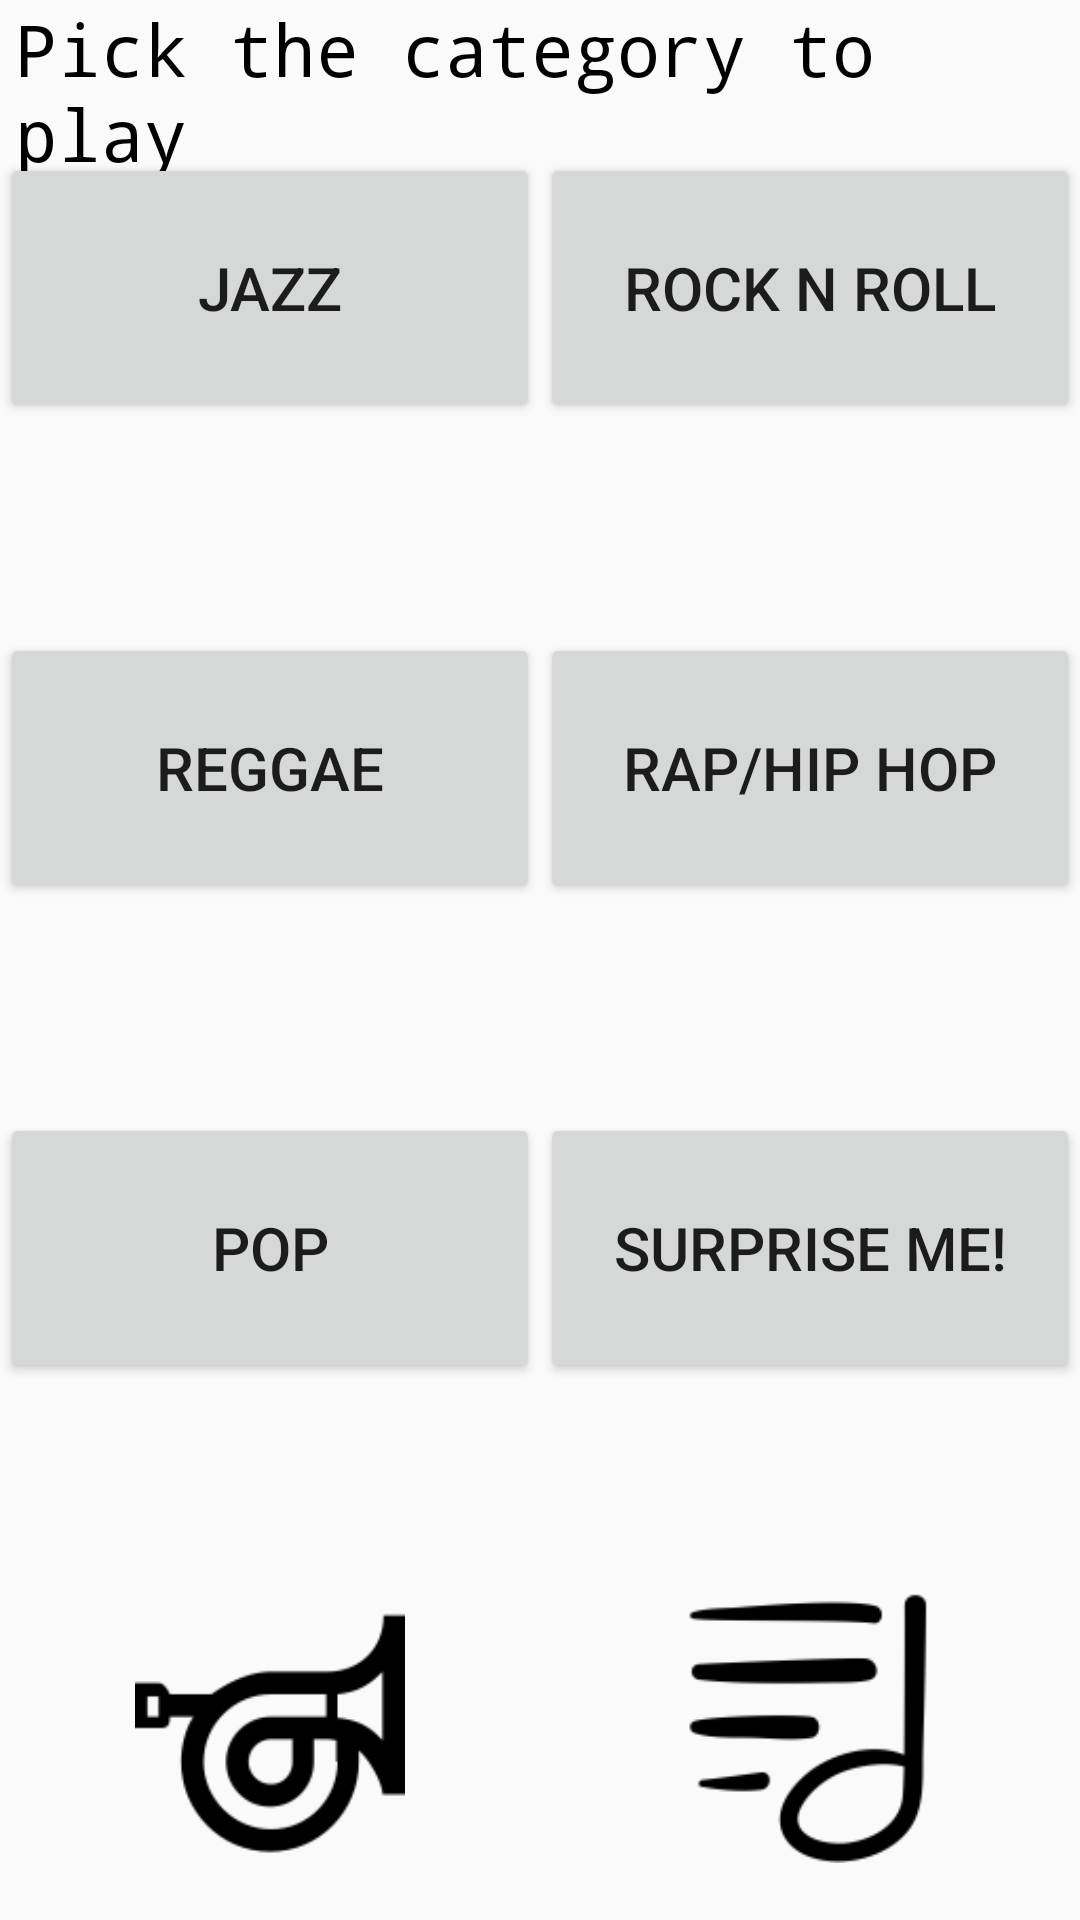

This screen was rendered from an Android layout file. Write that file and the resources it references.
<!-- AndroidManifest.xml: application theme AppTheme -->
<!-- res/layout/activity_main.xml -->
<?xml version="1.0" encoding="utf-8"?>
<android.support.constraint.ConstraintLayout xmlns:android="http://schemas.android.com/apk/res/android"
    xmlns:app="http://schemas.android.com/apk/res-auto"
    xmlns:tools="http://schemas.android.com/tools"
    android:layout_width="match_parent"
    android:layout_height="match_parent"
    tools:context="com.example.fatoumeh.shumanatormusicplayer.MainActivity">

    <TextView
        android:id="@+id/main_instruction"
        android:text="@string/main_instruction"
        style="@style/mainInstructions"/>

    <Button
        android:id="@+id/buttonJazz"
        android:text="@string/jazz"
        style="@style/leftCategory"
        app:layout_constraintTop_toBottomOf="@id/initialHorizontalGuideline"
        app:layout_constraintBottom_toTopOf="@id/firstHorizontalGuideline" />


    <Button
        android:id="@+id/buttonRocknroll"
        android:text="@string/rocknroll"
        style="@style/rightCategory"
        app:layout_constraintTop_toBottomOf="@id/initialHorizontalGuideline"
        app:layout_constraintBottom_toTopOf="@id/firstHorizontalGuideline" />

    <Button
        android:id="@+id/buttonReggae"
        android:text="@string/reggae"
        style="@style/leftCategory"
        app:layout_constraintTop_toBottomOf="@id/firstHorizontalGuideline"
        app:layout_constraintBottom_toTopOf="@id/secondHorizontalGuideline"/>


    <Button
        android:id="@+id/buttonRapHiphop"
        android:text="@string/rap_hiphop"
        style="@style/rightCategory"
        app:layout_constraintTop_toBottomOf="@id/firstHorizontalGuideline"
        app:layout_constraintBottom_toTopOf="@id/secondHorizontalGuideline"/>


    <Button
        android:id="@+id/buttonPop"
        android:text="@string/pop"
        style="@style/leftCategory"
        app:layout_constraintTop_toBottomOf="@id/secondHorizontalGuideline"
        app:layout_constraintBottom_toTopOf="@id/thirdHorizontalGuideline"/>


    <Button
        android:id="@+id/buttonSurpise"
        android:text="@string/surprise_me"
        style="@style/rightCategory"
        app:layout_constraintTop_toBottomOf="@id/secondHorizontalGuideline"
        app:layout_constraintBottom_toTopOf="@id/thirdHorizontalGuideline" />


    <ImageView
        style="@style/leftCategory"
        android:src="@drawable/sax"
        app:layout_constraintTop_toBottomOf="@id/thirdHorizontalGuideline"
        app:layout_constraintBottom_toTopOf="@id/fourthHorizontalGuideline" />

    <ImageView
        style="@style/rightCategory"
        android:src="@drawable/runningnote"
        app:layout_constraintTop_toBottomOf="@id/thirdHorizontalGuideline"
        app:layout_constraintBottom_toTopOf="@id/fourthHorizontalGuideline" />

    <android.support.constraint.Guideline
        android:id="@+id/rightVerticalGuideLine"
        style="@style/verticalGLStyle"
        app:layout_constraintGuide_percent="1.0" />

    <android.support.constraint.Guideline
        android:id="@+id/leftVerticalGuideLine"
        style="@style/verticalGLStyle"
        app:layout_constraintGuide_percent="0.5" />

    <android.support.constraint.Guideline
        android:id="@+id/initialHorizontalGuideline"
        style="@style/horizontalGLStyle"
        app:layout_constraintGuide_percent="0" />

    <android.support.constraint.Guideline
        android:id="@+id/firstHorizontalGuideline"
        style="@style/horizontalGLStyle"
        app:layout_constraintGuide_percent="0.3" />

    <android.support.constraint.Guideline
        android:id="@+id/secondHorizontalGuideline"
        style="@style/horizontalGLStyle"
        app:layout_constraintGuide_percent="0.5" />

    <android.support.constraint.Guideline
        android:id="@+id/thirdHorizontalGuideline"
        style="@style/horizontalGLStyle"
        app:layout_constraintGuide_percent="0.8" />

    <android.support.constraint.Guideline
        android:id="@+id/fourthHorizontalGuideline"
        style="@style/horizontalGLStyle"
        app:layout_constraintGuide_percent="1.0" />

</android.support.constraint.ConstraintLayout>
<!-- resources referenced by this layout -->
<resources>
  <!-- drawable runningnote: png bitmap (drawable-ldpi, 830 bytes) -->
  <!-- drawable sax: png bitmap (drawable-hdpi, 1428 bytes) -->
  <string name="jazz">Jazz</string>
  <string name="main_instruction">Pick the category to play</string>
  <string name="pop">Pop</string>
  <string name="rap_hiphop">Rap/Hip Hop</string>
  <string name="reggae">Reggae</string>
  <string name="rocknroll">Rock n Roll</string>
  <string name="surprise_me">Surprise Me!</string>
  <style name="horizontalGLStyle" parent="genericGLStyle">
          <item name="android:orientation">horizontal</item>
      </style>
  <style name="leftCategory" parent="genericCategory">
          <item name="layout_constraintStart_toStartOf">parent</item>
          <item name="layout_constraintEnd_toStartOf">@+id/leftVerticalGuideLine</item>
      </style>
  <style name="mainInstructions">
          <item name="android:layout_width">match_parent</item>
          <item name="android:layout_height">wrap_content</item>
          <item name="android:textSize">24sp</item>
          <item name="android:textColor">#000000</item>
          <item name="android:paddingLeft">5dp</item>
      </style>
  <style name="rightCategory" parent="genericCategory">
          <item name="layout_constraintStart_toStartOf">@+id/leftVerticalGuideLine</item>
          <item name="layout_constraintEnd_toStartOf">@+id/rightVerticalGuideLine</item>
      </style>
  <style name="verticalGLStyle" parent="genericGLStyle">
          <item name="android:orientation">vertical</item>
      </style>
  <style name="AppTheme" parent="Theme.AppCompat.Light.DarkActionBar">
          
          <item name="colorPrimary">@color/colorPrimary</item>
          <item name="colorPrimaryDark">@color/colorPrimaryDark</item>
          <item name="colorAccent">@color/colorAccent</item>
      </style>
  <style name="genericGLStyle">
          <item name="android:layout_width">wrap_content</item>
          <item name="android:layout_height">wrap_content</item>
      </style>
  <style name="genericCategory">
          <item name="layout_constraintDimensionRatio">32:16</item>
          <item name="android:layout_width">0dp</item>
          <item name="android:layout_height">0dp</item>
          <item name="android:textSize">20sp</item>
      </style>
  <color name="colorPrimary">#ef9a9a</color>
  <color name="colorPrimaryDark">#ff1744</color>
  <color name="colorAccent">#FF4081</color>
</resources>
